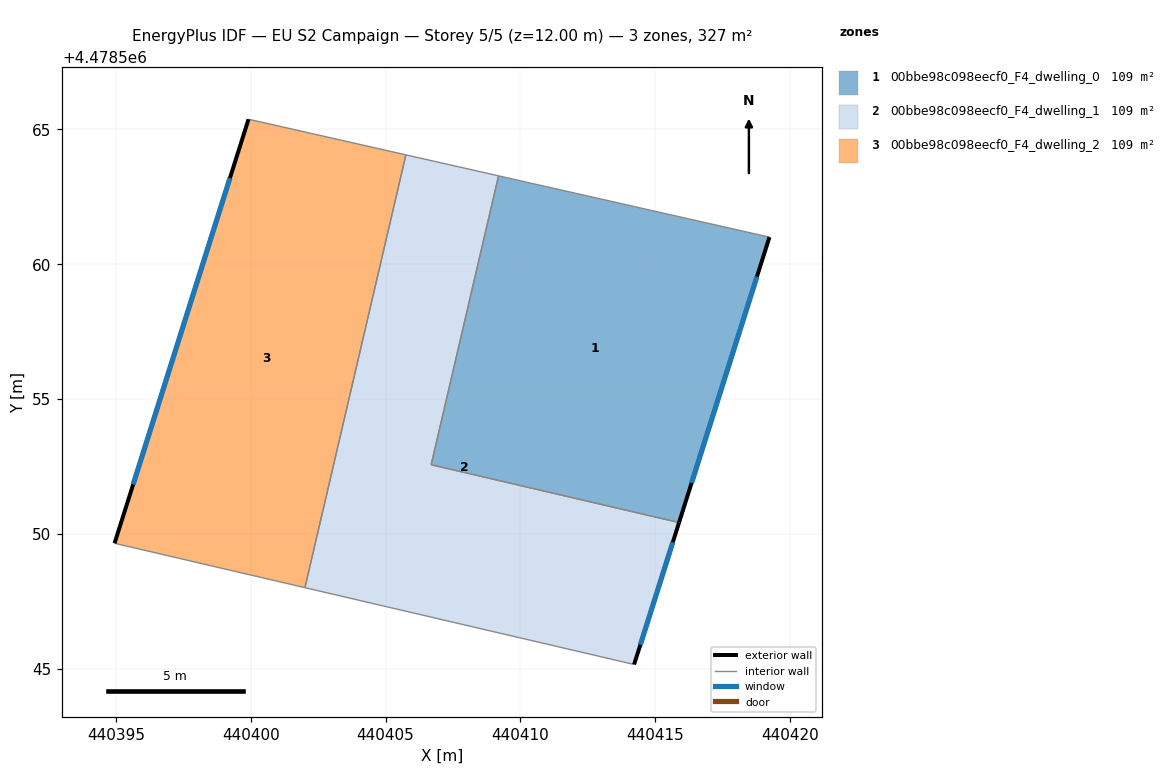
=== STOREY PLAN SPEC (per zone: floor XY polygon, exterior-wall plan segments, windows/doors) ===
zone 1: 00bbe98c098eecf0_F4_dwelling_0  (108.9 m²)
  floor: (440415.88, 4478550.42) (440419.23, 4478561.01) (440409.19, 4478563.28) (440406.69, 4478552.57)
  exterior wall: (440419.23, 4478561.01) – (440415.88, 4478550.42)  [11.1 m]
    window: (440418.77, 4478559.54) – (440416.35, 4478551.89)  [17.4 m²]
  interior walls: 3
zone 2: 00bbe98c098eecf0_F4_dwelling_1  (108.9 m²)
  floor: (440414.22, 4478545.16) (440415.88, 4478550.42) (440406.69, 4478552.57) (440409.19, 4478563.28) (440405.76, 4478564.06) (440402.01, 4478548.01)
  exterior wall: (440415.88, 4478550.42) – (440414.22, 4478545.16)  [5.5 m]
    window: (440415.65, 4478549.69) – (440414.45, 4478545.89)  [8.6 m²]
  interior walls: 5
zone 3: 00bbe98c098eecf0_F4_dwelling_2  (108.9 m²)
  floor: (440402.01, 4478548.01) (440405.76, 4478564.06) (440399.92, 4478565.38) (440394.95, 4478549.66)
  exterior wall: (440394.95, 4478549.66) – (440399.92, 4478565.38)  [16.5 m]
    window: (440395.64, 4478551.84) – (440399.23, 4478563.20)  [25.8 m²]
  interior walls: 3

=== DERIVED (storey summary) ===
Building: EU S2 Campaign
Storey: 5 of 5  (floor level z = 12.00 m)
Storey gross floor area: 326.6 m²
Zones on this storey: 3
  - 00bbe98c098eecf0_F4_dwelling_0: floor 108.9 m²; exterior wall 11.1 m (33.3 m²); 1 window(s) 17.4 m²; WWR 52.2%
  - 00bbe98c098eecf0_F4_dwelling_1: floor 108.9 m²; exterior wall 5.5 m (16.6 m²); 1 window(s) 8.6 m²; WWR 52.2%
  - 00bbe98c098eecf0_F4_dwelling_2: floor 108.9 m²; exterior wall 16.5 m (49.5 m²); 1 window(s) 25.8 m²; WWR 52.2%
Zone adjacency (shared interzone walls):
  - 00bbe98c098eecf0_F4_dwelling_0 ↔ 00bbe98c098eecf0_F4_dwelling_1
  - 00bbe98c098eecf0_F4_dwelling_1 ↔ 00bbe98c098eecf0_F4_dwelling_2